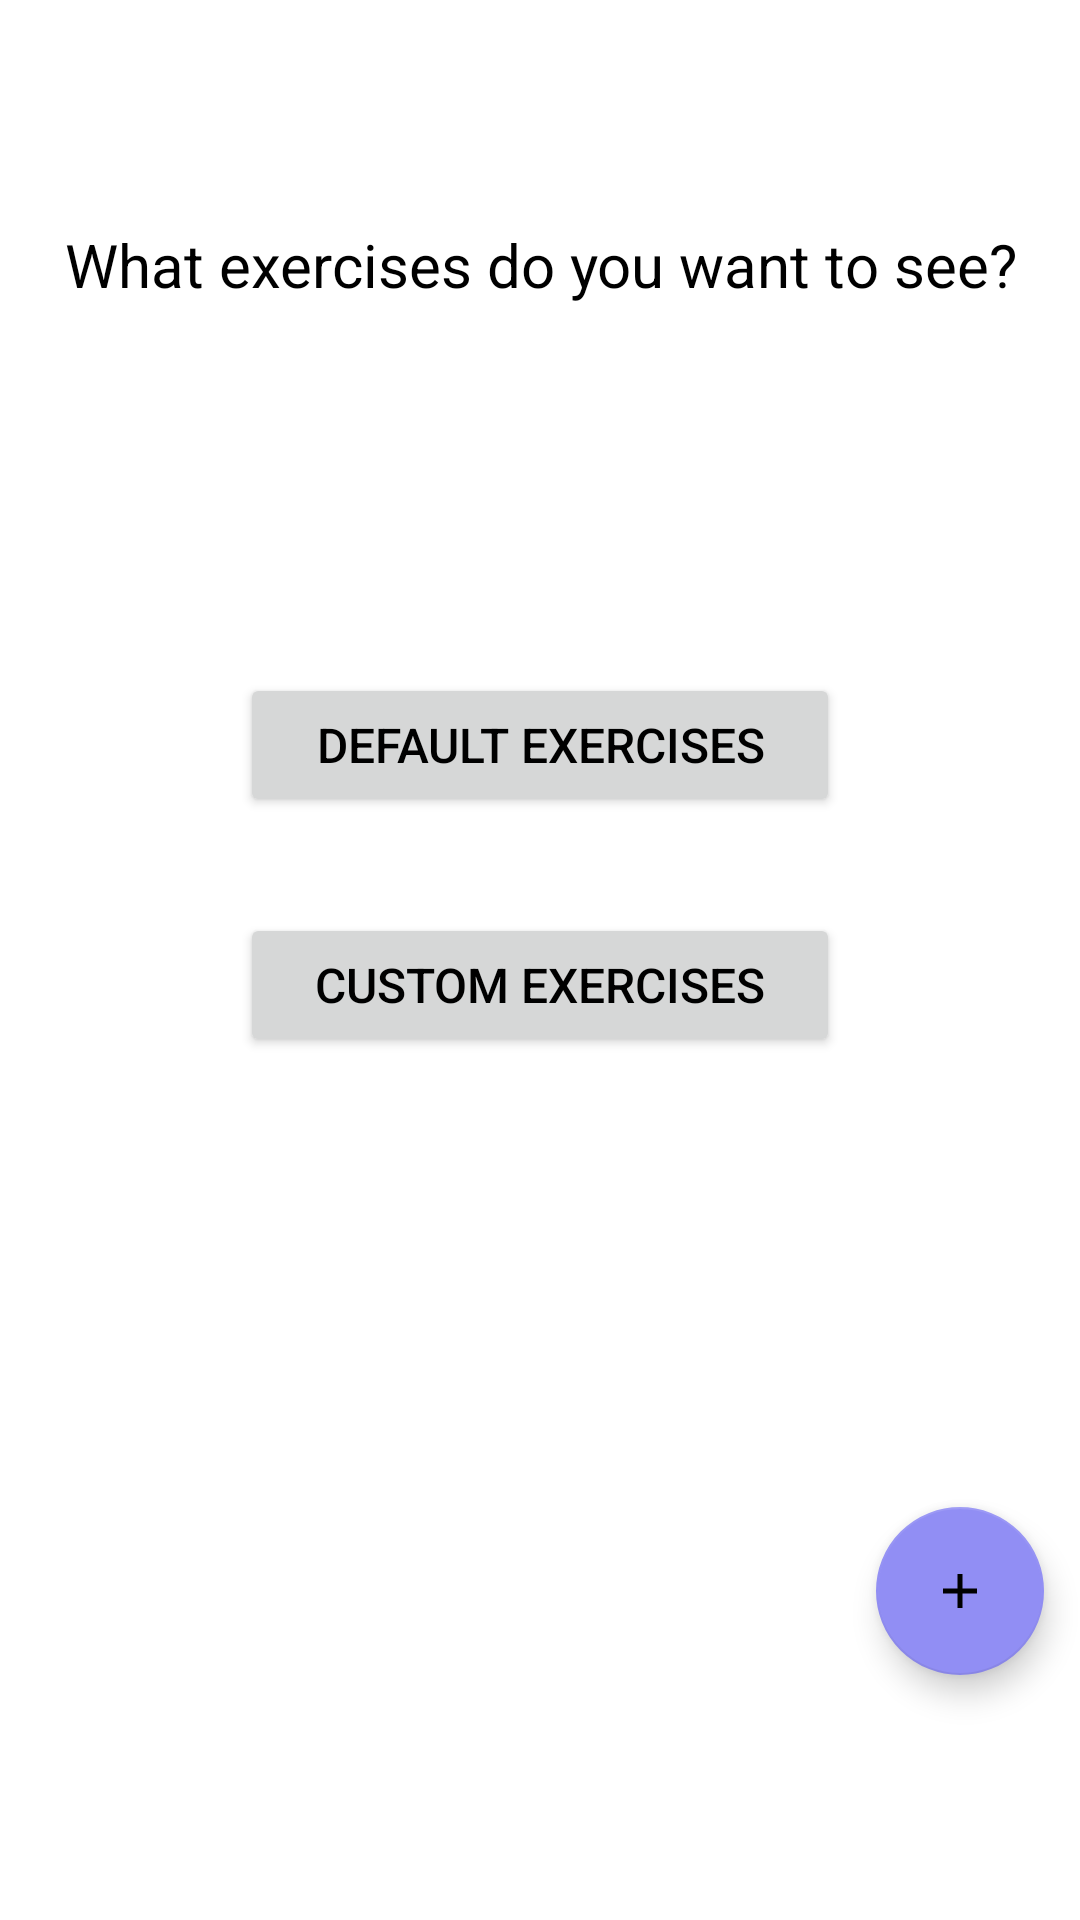

Layout XML and referenced resources for this Android screen:
<!-- AndroidManifest.xml: application theme Theme.FitnessApp -->
<!-- res/layout/fragment_notifications.xml -->
<?xml version="1.0" encoding="utf-8"?>
<androidx.constraintlayout.widget.ConstraintLayout xmlns:android="http://schemas.android.com/apk/res/android"
    xmlns:app="http://schemas.android.com/apk/res-auto"
    xmlns:tools="http://schemas.android.com/tools"
    android:layout_width="match_parent"
    android:layout_height="match_parent"
    tools:context=".ui.notifications.NotificationsFragment">

    <TextView
        android:id="@+id/chooseExerciseTypeTitle"
        android:layout_width="match_parent"
        android:layout_height="wrap_content"
        android:layout_marginStart="8dp"
        android:layout_marginTop="8dp"
        android:layout_marginEnd="8dp"
        android:textAlignment="center"
        android:textSize="20sp"
        app:layout_constraintBottom_toBottomOf="parent"
        app:layout_constraintEnd_toEndOf="parent"
        app:layout_constraintStart_toStartOf="parent"
        app:layout_constraintTop_toTopOf="parent"
        app:layout_constraintVertical_bias="0.110000014"
        android:text="@string/choose_exercise_type"/>

    <Button
        android:id="@+id/selectDefaultExerciseBtn"
        android:layout_width="200dp"
        android:layout_height="wrap_content"
        android:text="@string/default_exercises"
        app:layout_constraintBottom_toBottomOf="parent"
        app:layout_constraintEnd_toEndOf="parent"
        app:layout_constraintStart_toStartOf="parent"
        app:layout_constraintTop_toBottomOf="@+id/chooseExerciseTypeTitle"
        app:layout_constraintVertical_bias="0.25" />

    <Button
        android:id="@+id/selectCustomExercisesBtn"
        android:layout_width="200dp"
        android:layout_height="wrap_content"
        android:text="@string/custom_exercises"
        app:layout_constraintBottom_toBottomOf="parent"
        app:layout_constraintEnd_toEndOf="@+id/selectDefaultExerciseBtn"
        app:layout_constraintStart_toStartOf="@+id/selectDefaultExerciseBtn"
        app:layout_constraintTop_toBottomOf="@+id/selectDefaultExerciseBtn"
        app:layout_constraintVertical_bias="0.100000024" />
    <com.google.android.material.floatingactionbutton.FloatingActionButton
        android:layout_width="wrap_content"
        android:layout_height="wrap_content"
        android:backgroundTint="@color/light_purple"
        app:rippleColor="@color/purple_200"
        android:src="@drawable/ic_add_foreground"
        app:layout_constraintBottom_toBottomOf="parent"
        app:layout_constraintEnd_toEndOf="parent"
        app:layout_constraintHorizontal_bias="0.96"
        app:layout_constraintStart_toStartOf="parent"
        app:layout_constraintTop_toTopOf="parent"
        app:layout_constraintVertical_bias="0.86"
        android:id="@+id/addFab"/>
</androidx.constraintlayout.widget.ConstraintLayout>
<!-- resources referenced by this layout -->
<resources>
  <color name="light_purple">#918EF4</color>
  <color name="purple_200">#FFBB86FC</color>
  <!-- drawable ic_add_foreground (drawable) -->
  <vector xmlns:android="http://schemas.android.com/apk/res/android"
      android:width="108dp"
      android:height="108dp"
      android:viewportWidth="108"
      android:viewportHeight="108"
      android:tint="#12D217">
    <group android:scaleX="3.6279"
        android:scaleY="3.6279"
        android:translateX="10.4652"
        android:translateY="10.4652">
      <path
          android:fillColor="@android:color/white"
          android:pathData="M19,13h-6v6h-2v-6H5v-2h6V5h2v6h6v2z"/>
    </group>
  </vector>
  <string name="choose_exercise_type">What exercises do you want to see?</string>
  <string name="custom_exercises">Custom exercises</string>
  <string name="default_exercises">Default exercises</string>
  <style name="Theme.FitnessApp" parent="Theme.MaterialComponents.DayNight.DarkActionBar">
          
          <item name="colorPrimary">@color/main_blue</item>
          <item name="colorPrimaryVariant">@color/dark_blue</item>
          <item name="colorOnPrimary">@color/white</item>
          
          <item name="colorSecondary">#918EF4</item>
          <item name="colorSecondaryVariant">@color/teal_700</item>
          <item name="colorOnSecondary">@color/black</item>
          
          <item name="android:statusBarColor" tools:targetApi="l">?attr/colorPrimaryVariant</item>
          
          <item name="android:textColor">@color/black</item>
          <item name="android:textSize">16dp</item>
          
          
      </style>
  <color name="main_blue">#306BAC</color>
  <color name="dark_blue">#141B41</color>
  <color name="white">#FFFFFFFF</color>
  <color name="teal_700">#FF018786</color>
  <color name="black">#FF000000</color>
</resources>
